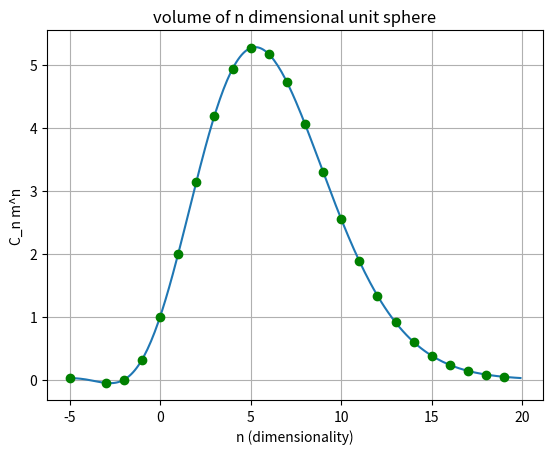

Source code (Python):
# 对于n维单位球，我们用matplotlib画一下体积V关于维度n的函数图。

#!/usr/bin/env python3
import matplotlib
import numpy as np
import scipy

import matplotlib.pyplot as plt

from scipy.special import gamma

# For unit sphere of dimension n, the volume is
# V_n = \frac {\pi^{\frac n 2}} {\Gamma(\frac n 2 + 1)}
t0 = -5.0
t1 = 20.0
t = np.arange(t0, t1, 0.1)
V = np.pi ** (t / 2.0) / gamma(t / 2.0 + 1.0)

n = np.arange(t0, t1, 1.0)
V_n = np.pi ** (n / 2.0) / gamma(n / 2.0 + 1.0)

figure, ax = plt.subplots()
ax.plot(t, V)
ax.plot(n, V_n, color='green', marker='o', linestyle='')

ax.set_xlabel('n (dimensionality)')
ax.set_ylabel('C_n m^n')
ax.set_title('volume of n dimensional unit sphere')
ax.grid()

figure.savefig("volume.png")
plt.show()